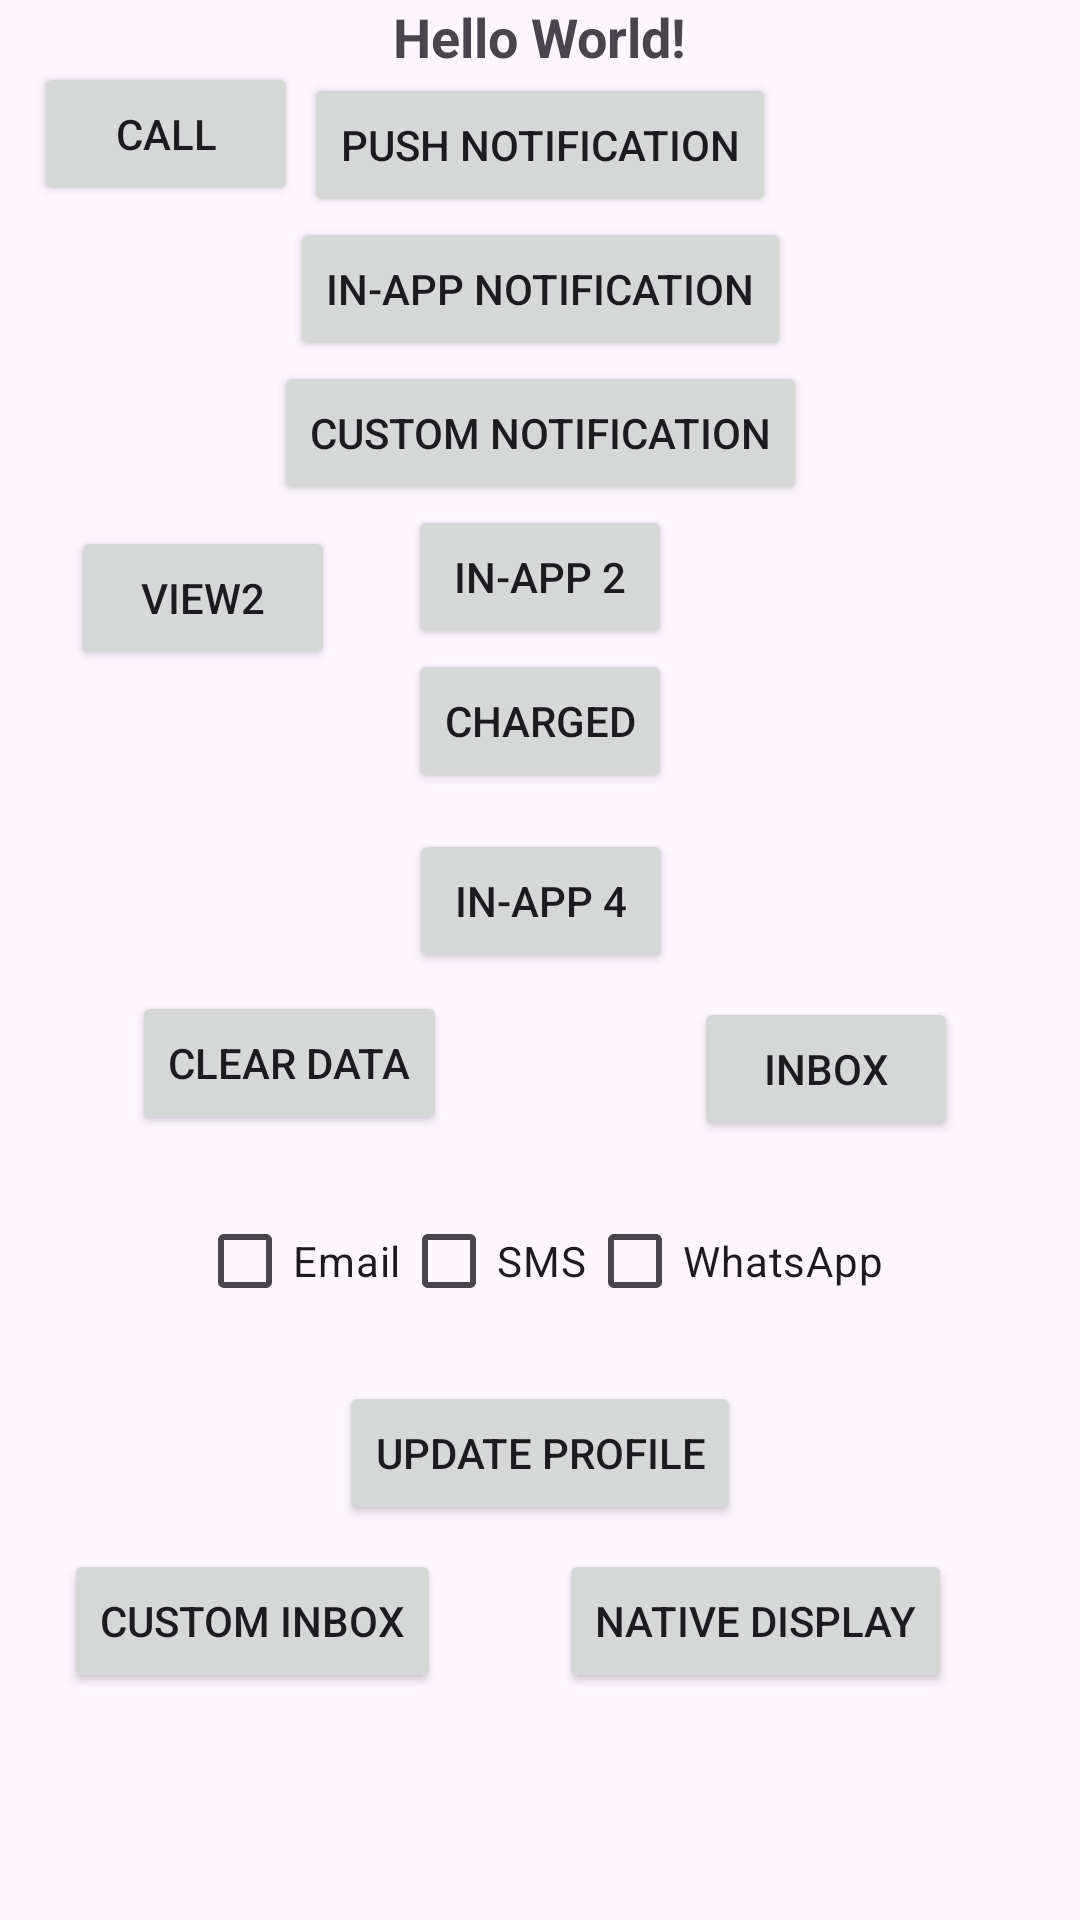

Here is an Android app screen rendered from its layout file. Give the layout XML and the strings, colors and styles it references.
<!-- AndroidManifest.xml: application theme Theme.Test_push -->
<!-- res/layout/activity_main.xml -->
<?xml version="1.0" encoding="utf-8"?>
<androidx.coordinatorlayout.widget.CoordinatorLayout
    xmlns:android="http://schemas.android.com/apk/res/android"
    xmlns:app="http://schemas.android.com/apk/res-auto"
    xmlns:tools="http://schemas.android.com/tools"
    android:id="@+id/coordinatorLayout"
    android:layout_width="match_parent"
    android:layout_height="match_parent"
    tools:context=".MainActivity">


    <androidx.constraintlayout.widget.ConstraintLayout
        android:id="@+id/main"
        android:layout_width="match_parent"
        android:layout_height="match_parent"
        app:layout_anchor="@+id/main"
        app:layout_anchorGravity="center">

        
        <TextView
            android:id="@+id/textView"
            android:layout_width="wrap_content"
            android:layout_height="wrap_content"
            android:text="Hello World!"
            android:textSize="18sp"
            android:textStyle="bold"
            app:layout_constraintBottom_toTopOf="@id/buttonPush"
            app:layout_constraintEnd_toEndOf="parent"
            app:layout_constraintStart_toStartOf="parent"
            app:layout_constraintTop_toTopOf="parent"
            app:layout_constraintVertical_bias="0.2" />

        
        <Button
            android:id="@+id/buttonPush"
            android:layout_width="wrap_content"
            android:layout_height="wrap_content"
            android:text="Push Notification"
            app:layout_constraintEnd_toEndOf="parent"
            app:layout_constraintStart_toStartOf="parent"
            app:layout_constraintTop_toBottomOf="@id/textView" />

        
        <Button
            android:id="@+id/buttonInApp"
            android:layout_width="wrap_content"
            android:layout_height="wrap_content"
            android:text="In-app Notification"
            app:layout_constraintEnd_toEndOf="parent"
            app:layout_constraintStart_toStartOf="parent"
            app:layout_constraintTop_toBottomOf="@id/buttonPush" />

        
        <Button
            android:id="@+id/buttonCustom"
            android:layout_width="wrap_content"
            android:layout_height="wrap_content"
            android:text="Custom Notification"
            app:layout_constraintEnd_toEndOf="parent"
            app:layout_constraintStart_toStartOf="parent"
            app:layout_constraintTop_toBottomOf="@id/buttonInApp" />

        
        <Button
            android:id="@+id/in_app_2"
            android:layout_width="wrap_content"
            android:layout_height="wrap_content"
            android:text="In-App 2"
            app:layout_constraintEnd_toEndOf="parent"
            app:layout_constraintStart_toStartOf="parent"
            app:layout_constraintTop_toBottomOf="@id/buttonCustom" />

        <Button
            android:id="@+id/in_app_3"
            android:layout_width="wrap_content"
            android:layout_height="wrap_content"
            android:text="Charged"
            app:layout_constraintEnd_toEndOf="parent"
            app:layout_constraintStart_toStartOf="parent"
            app:layout_constraintTop_toBottomOf="@id/in_app_2" />

        

        <Button
            android:id="@+id/in_app_4"
            android:layout_width="wrap_content"
            android:layout_height="wrap_content"
            android:layout_marginTop="12dp"
            android:text="In-App 4"
            app:layout_constraintEnd_toEndOf="parent"
            app:layout_constraintHorizontal_bias="0.501"
            app:layout_constraintStart_toStartOf="parent"
            app:layout_constraintTop_toBottomOf="@id/in_app_3" />

        <Button
            android:id="@+id/inbox"
            android:layout_width="wrap_content"
            android:layout_height="wrap_content"
            android:layout_marginTop="8dp"
            android:text="Inbox"
            app:layout_constraintEnd_toEndOf="parent"
            app:layout_constraintHorizontal_bias="0.851"
            app:layout_constraintStart_toStartOf="parent"
            app:layout_constraintTop_toBottomOf="@id/in_app_4" />

        <LinearLayout
            android:id="@+id/linearLayout"
            android:layout_width="wrap_content"
            android:layout_height="wrap_content"
            android:layout_marginTop="16dp"
            android:orientation="horizontal"
            app:layout_constraintEnd_toEndOf="parent"
            app:layout_constraintStart_toStartOf="parent"
            app:layout_constraintTop_toBottomOf="@id/inbox">

            <CheckBox
                android:id="@+id/checkEmail"
                android:layout_width="wrap_content"
                android:layout_height="wrap_content"
                android:text="Email" />

            <CheckBox
                android:id="@+id/checkSMS"
                android:layout_width="wrap_content"
                android:layout_height="wrap_content"
                android:text="SMS" />

            <CheckBox
                android:id="@+id/checkWhatsApp"
                android:layout_width="wrap_content"
                android:layout_height="wrap_content"
                android:text="WhatsApp" />
        </LinearLayout>

        
        <Button
            android:id="@+id/buttonProfileUpdate"
            android:layout_width="wrap_content"
            android:layout_height="wrap_content"
            android:layout_marginTop="16dp"
            android:text="Update Profile"
            app:layout_constraintEnd_toEndOf="parent"
            app:layout_constraintStart_toStartOf="parent"
            app:layout_constraintTop_toBottomOf="@id/linearLayout" />

        <Button
            android:id="@+id/custominbox"
            android:layout_width="wrap_content"
            android:layout_height="wrap_content"
            android:layout_marginTop="8dp"
            android:text="Custom Inbox"
            app:layout_constraintEnd_toStartOf="@+id/nativedisplay"
            app:layout_constraintHorizontal_bias="0.352"
            app:layout_constraintStart_toStartOf="parent"
            app:layout_constraintTop_toBottomOf="@id/buttonProfileUpdate" />

        <Button
            android:id="@+id/nativedisplay"
            android:layout_width="wrap_content"
            android:layout_height="wrap_content"
            android:layout_marginTop="8dp"
            android:text="Native Display"
            app:layout_constraintEnd_toEndOf="parent"
            app:layout_constraintHorizontal_bias="0.813"
            app:layout_constraintStart_toStartOf="parent"
            app:layout_constraintTop_toBottomOf="@id/buttonProfileUpdate" />

        <ImageView
            android:id="@+id/native_image"
            android:layout_width="345dp"
            android:layout_height="164dp"
            app:layout_constraintBottom_toBottomOf="parent"
            app:layout_constraintEnd_toEndOf="parent"
            app:layout_constraintStart_toStartOf="parent"
            app:layout_constraintTop_toBottomOf="@id/nativedisplay"
            app:layout_constraintVertical_bias="0.0" />

        <Button
            android:id="@+id/cache"
            android:layout_width="wrap_content"
            android:layout_height="wrap_content"
            android:layout_marginTop="312dp"
            android:text="Clear Data"
            app:layout_constraintBottom_toTopOf="@+id/linearLayout"
            app:layout_constraintEnd_toStartOf="@+id/inbox"
            app:layout_constraintHorizontal_bias="0.347"
            app:layout_constraintStart_toStartOf="parent"
            app:layout_constraintTop_toTopOf="parent" />

        <Button
            android:id="@+id/call"
            android:layout_width="wrap_content"
            android:layout_height="wrap_content"
            android:text="call"
            app:layout_constraintBottom_toBottomOf="parent"
            app:layout_constraintEnd_toStartOf="@+id/in_app_3"
            app:layout_constraintHorizontal_bias="0.238"
            app:layout_constraintStart_toStartOf="parent"
            app:layout_constraintTop_toTopOf="parent"
            app:layout_constraintVertical_bias="0.035" />

        <Button
            android:id="@+id/view2"
            android:layout_width="wrap_content"
            android:layout_height="wrap_content"
            android:text="view2"
            app:layout_constraintBottom_toTopOf="@+id/cache"
            app:layout_constraintEnd_toStartOf="@+id/in_app_2"
            app:layout_constraintHorizontal_bias="0.492"
            app:layout_constraintStart_toStartOf="parent"
            app:layout_constraintTop_toBottomOf="@+id/call" />

    </androidx.constraintlayout.widget.ConstraintLayout>

</androidx.coordinatorlayout.widget.CoordinatorLayout>
<!-- resources referenced by this layout -->
<resources>
  <style name="Theme.Test_push" parent="Base.Theme.Test_push" />
  <style name="Base.Theme.Test_push" parent="Theme.Material3.DayNight.NoActionBar">
          
          
      </style>
</resources>
